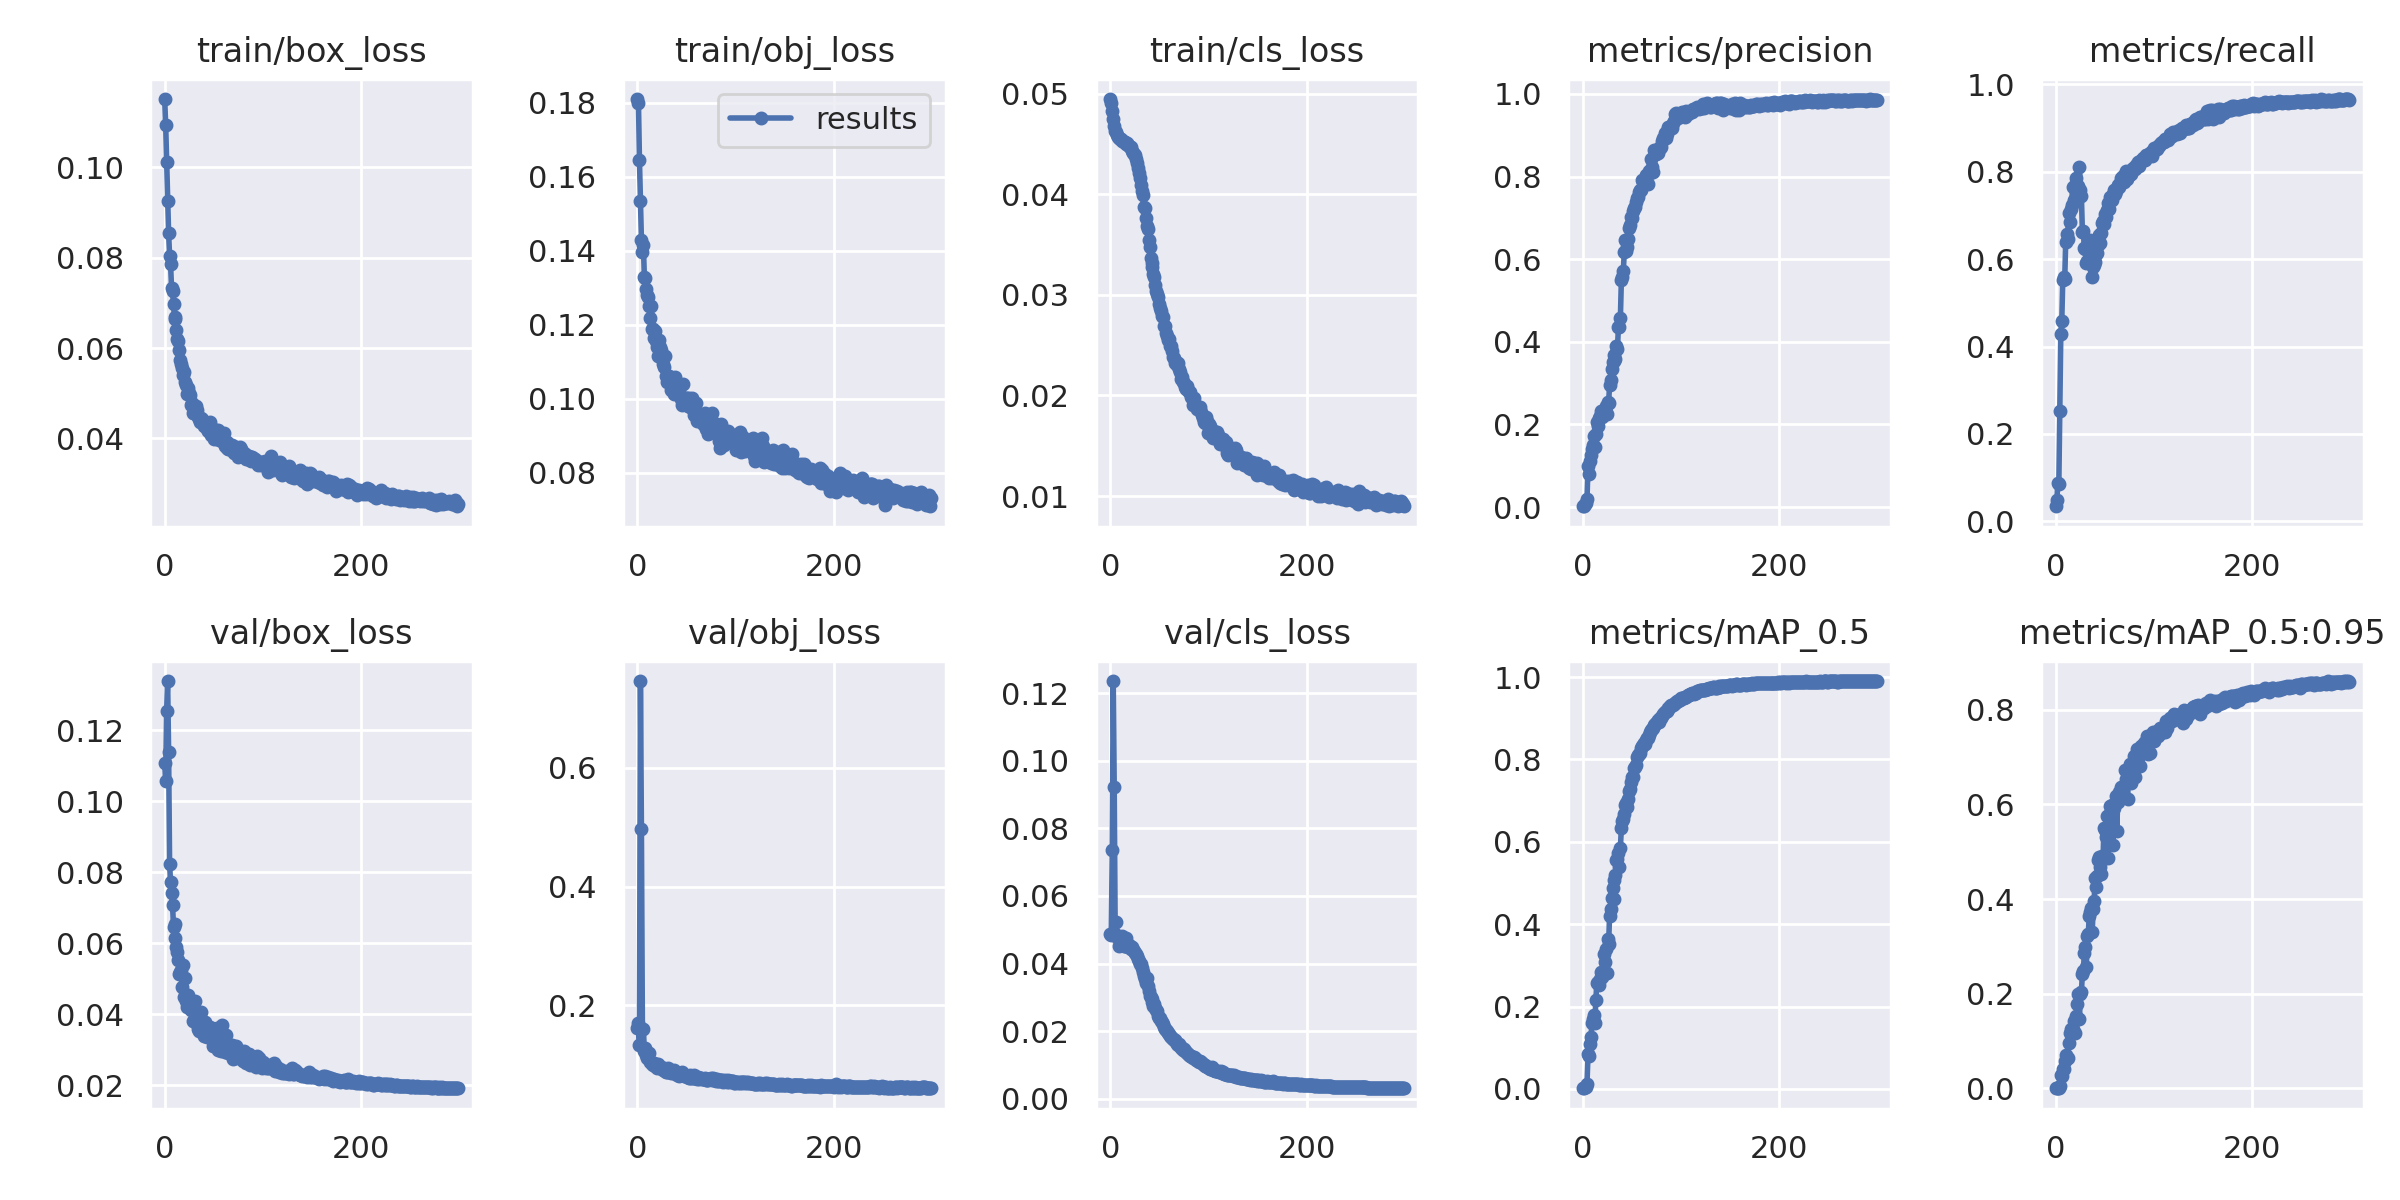

Data behind this chart, as committed beside it:
epoch, train/box_loss, train/obj_loss, train/cls_loss, metrics/precision, metrics/recall, metrics/mAP_0.5, metrics/mAP_0.5:0.95, val/box_loss, val/obj_loss, val/cls_loss, x/lr0, x/lr1, x/lr2
0, 0.1151, 0.181, 0.04946, 0.002082, 0.03449, 0.00235, 0.0004842, 0.1106, 0.1623, 0.0486, 0.003246, 0.003246, 0.07079
1, 0.1095, 0.1799, 0.04906, 0.003128, 0.04892, 0.001796, 0.0003373, 0.1057, 0.1701, 0.04843, 0.006557, 0.006557, 0.04077
2, 0.1012, 0.1645, 0.04826, 0.006553, 0.08702, 0.004168, 0.00112, 0.1255, 0.1324, 0.07347, 0.009847, 0.009847, 0.01072
3, 0.09255, 0.1533, 0.04752, 0.009669, 0.0854, 0.004978, 0.001368, 0.1338, 0.7465, 0.1235, 0.009901, 0.009901, 0.009901
4, 0.08548, 0.143, 0.04675, 0.02009, 0.2517, 0.01299, 0.004321, 0.1139, 0.4976, 0.09234, 0.009901, 0.009901, 0.009901
5, 0.08037, 0.1396, 0.04633, 0.09829, 0.4283, 0.08381, 0.02841, 0.0822, 0.1602, 0.04875, 0.009868, 0.009868, 0.009868
6, 0.07851, 0.1415, 0.04617, 0.07932, 0.4584, 0.07944, 0.02678, 0.07722, 0.1604, 0.05221, 0.009835, 0.009835, 0.009835
7, 0.07322, 0.133, 0.04589, 0.1126, 0.5515, 0.1088, 0.04001, 0.07426, 0.1232, 0.04778, 0.009802, 0.009802, 0.009802
8, 0.07257, 0.1328, 0.04573, 0.1257, 0.5595, 0.1254, 0.0405, 0.07074, 0.128, 0.04801, 0.009769, 0.009769, 0.009769
9, 0.0697, 0.1298, 0.04555, 0.1398, 0.5537, 0.1593, 0.05779, 0.06467, 0.1153, 0.0453, 0.009736, 0.009736, 0.009736
10, 0.06679, 0.128, 0.04544, 0.1492, 0.6394, 0.1691, 0.07057, 0.06539, 0.111, 0.04601, 0.009703, 0.009703, 0.009703
11, 0.06641, 0.1274, 0.04549, 0.1725, 0.6579, 0.1786, 0.06401, 0.06139, 0.1193, 0.04544, 0.00967, 0.00967, 0.00967
12, 0.06394, 0.125, 0.04528, 0.146, 0.6454, 0.1598, 0.06505, 0.05888, 0.12, 0.04824, 0.009637, 0.009637, 0.009637
13, 0.06198, 0.1218, 0.04529, 0.1764, 0.7067, 0.217, 0.09519, 0.05753, 0.105, 0.04542, 0.009604, 0.009604, 0.009604
14, 0.06151, 0.125, 0.04522, 0.2072, 0.6845, 0.2563, 0.1168, 0.05536, 0.1047, 0.04512, 0.009571, 0.009571, 0.009571
15, 0.05946, 0.1189, 0.04518, 0.1969, 0.715, 0.2597, 0.1251, 0.0513, 0.1009, 0.04513, 0.009538, 0.009538, 0.009538
16, 0.05729, 0.1187, 0.04501, 0.2167, 0.7239, 0.2528, 0.1214, 0.05193, 0.09996, 0.0475, 0.009505, 0.009505, 0.009505
17, 0.0565, 0.1165, 0.0451, 0.2213, 0.7642, 0.266, 0.1246, 0.05259, 0.1026, 0.04522, 0.009472, 0.009472, 0.009472
18, 0.05562, 0.1184, 0.0449, 0.2327, 0.7351, 0.2838, 0.142, 0.04773, 0.09684, 0.04494, 0.009439, 0.009439, 0.009439
19, 0.05407, 0.1156, 0.04478, 0.2192, 0.7674, 0.2708, 0.1181, 0.05389, 0.0991, 0.04536, 0.009406, 0.009406, 0.009406
20, 0.05466, 0.1139, 0.04466, 0.2258, 0.7867, 0.2839, 0.1531, 0.04482, 0.09379, 0.04519, 0.009373, 0.009373, 0.009373
21, 0.05248, 0.1114, 0.04465, 0.2354, 0.775, 0.3286, 0.1495, 0.05035, 0.1002, 0.0444, 0.00934, 0.00934, 0.00934
22, 0.05183, 0.1157, 0.04428, 0.2376, 0.7587, 0.3083, 0.1793, 0.04374, 0.0965, 0.04504, 0.009307, 0.009307, 0.009307
23, 0.0498, 0.1139, 0.04411, 0.2438, 0.7669, 0.3393, 0.1991, 0.04202, 0.09582, 0.04394, 0.009274, 0.009274, 0.009274
24, 0.05106, 0.1131, 0.04398, 0.2246, 0.8101, 0.2822, 0.147, 0.04531, 0.09627, 0.04373, 0.009241, 0.009241, 0.009241
25, 0.05004, 0.1109, 0.0439, 0.2551, 0.7577, 0.3635, 0.2002, 0.04265, 0.09256, 0.04324, 0.009208, 0.009208, 0.009208
26, 0.04953, 0.1094, 0.04353, 0.2525, 0.7441, 0.3519, 0.2036, 0.04165, 0.09081, 0.04297, 0.009175, 0.009175, 0.009175
27, 0.04737, 0.1087, 0.04311, 0.2953, 0.6627, 0.4207, 0.2428, 0.04117, 0.09486, 0.04211, 0.009142, 0.009142, 0.009142
28, 0.0479, 0.1115, 0.04265, 0.3077, 0.6654, 0.4379, 0.2486, 0.04162, 0.08976, 0.04149, 0.009109, 0.009109, 0.009109
29, 0.04564, 0.1061, 0.04207, 0.3347, 0.6252, 0.4647, 0.2857, 0.03813, 0.08745, 0.04065, 0.009076, 0.009076, 0.009076
30, 0.04561, 0.1046, 0.0416, 0.351, 0.6223, 0.4887, 0.2978, 0.03803, 0.08693, 0.03983, 0.009043, 0.009043, 0.009043
31, 0.04585, 0.1048, 0.0409, 0.3526, 0.5905, 0.462, 0.2562, 0.04389, 0.09393, 0.03997, 0.00901, 0.00901, 0.00901
32, 0.04709, 0.1062, 0.04034, 0.367, 0.5948, 0.5073, 0.3219, 0.03794, 0.08809, 0.0386, 0.008977, 0.008977, 0.008977
33, 0.04619, 0.1058, 0.03995, 0.3593, 0.6405, 0.5206, 0.3272, 0.0373, 0.08872, 0.03762, 0.008944, 0.008944, 0.008944
34, 0.04463, 0.1025, 0.03873, 0.3902, 0.6257, 0.5561, 0.3633, 0.0358, 0.0849, 0.03637, 0.008911, 0.008911, 0.008911
35, 0.04437, 0.1053, 0.03861, 0.3836, 0.6449, 0.5586, 0.3727, 0.03519, 0.08705, 0.03531, 0.008878, 0.008878, 0.008878
36, 0.04354, 0.104, 0.03763, 0.4353, 0.5933, 0.5735, 0.3804, 0.03553, 0.0853, 0.03426, 0.008845, 0.008845, 0.008845
37, 0.04448, 0.1012, 0.03682, 0.4369, 0.559, 0.5393, 0.331, 0.04055, 0.09135, 0.03577, 0.008812, 0.008812, 0.008812
38, 0.04431, 0.1057, 0.03654, 0.4573, 0.5822, 0.5851, 0.38, 0.03718, 0.08649, 0.03347, 0.008779, 0.008779, 0.008779
39, 0.0438, 0.1013, 0.0354, 0.5493, 0.5866, 0.6328, 0.397, 0.03623, 0.08531, 0.03177, 0.008746, 0.008746, 0.008746
40, 0.04279, 0.1038, 0.03475, 0.5573, 0.5936, 0.6501, 0.4448, 0.03388, 0.08204, 0.03043, 0.008713, 0.008713, 0.008713
41, 0.04327, 0.1022, 0.03366, 0.572, 0.6108, 0.6556, 0.4248, 0.03792, 0.08426, 0.03013, 0.00868, 0.00868, 0.00868
42, 0.04315, 0.1025, 0.0332, 0.6181, 0.613, 0.6671, 0.4479, 0.0345, 0.08106, 0.02949, 0.008647, 0.008647, 0.008647
43, 0.04196, 0.1007, 0.03273, 0.6469, 0.6322, 0.6893, 0.4829, 0.03352, 0.08256, 0.02874, 0.008614, 0.008614, 0.008614
44, 0.04155, 0.1, 0.03208, 0.619, 0.6548, 0.6946, 0.4886, 0.03428, 0.08161, 0.02741, 0.008581, 0.008581, 0.008581
45, 0.04157, 0.09841, 0.03175, 0.6302, 0.6363, 0.6838, 0.4673, 0.03499, 0.08804, 0.02803, 0.008548, 0.008548, 0.008548
46, 0.04366, 0.104, 0.03102, 0.6496, 0.6605, 0.7035, 0.4537, 0.03641, 0.08255, 0.02675, 0.008515, 0.008515, 0.008515
47, 0.04071, 0.09979, 0.03041, 0.6758, 0.6828, 0.7242, 0.4912, 0.03442, 0.08129, 0.02625, 0.008482, 0.008482, 0.008482
48, 0.04119, 0.09851, 0.03013, 0.6827, 0.6868, 0.7276, 0.4842, 0.03546, 0.08196, 0.02592, 0.008449, 0.008449, 0.008449
49, 0.04146, 0.1003, 0.02977, 0.7014, 0.68, 0.7457, 0.5497, 0.03097, 0.08055, 0.02458, 0.008416, 0.008416, 0.008416
50, 0.03994, 0.1002, 0.0291, 0.7006, 0.7024, 0.7583, 0.5469, 0.03223, 0.07916, 0.02387, 0.008383, 0.008383, 0.008383
51, 0.04057, 0.09816, 0.02869, 0.7166, 0.6975, 0.7578, 0.532, 0.03249, 0.08104, 0.02392, 0.00835, 0.00835, 0.00835
52, 0.04183, 0.1001, 0.02843, 0.723, 0.7117, 0.7782, 0.5751, 0.03099, 0.07762, 0.02302, 0.008317, 0.008317, 0.008317
53, 0.04077, 0.09764, 0.02788, 0.7266, 0.7276, 0.7809, 0.486, 0.03608, 0.08181, 0.02266, 0.008284, 0.008284, 0.008284
54, 0.04176, 0.09933, 0.0278, 0.7386, 0.7142, 0.7862, 0.5786, 0.02993, 0.07715, 0.02218, 0.008251, 0.008251, 0.008251
55, 0.03957, 0.09777, 0.02693, 0.7482, 0.7425, 0.8049, 0.5967, 0.03056, 0.07864, 0.02125, 0.008218, 0.008218, 0.008218
56, 0.04031, 0.1001, 0.02694, 0.7513, 0.7414, 0.8103, 0.5853, 0.03084, 0.07786, 0.02076, 0.008185, 0.008185, 0.008185
57, 0.04061, 0.09912, 0.02623, 0.7618, 0.7345, 0.8128, 0.599, 0.02981, 0.07759, 0.02025, 0.008152, 0.008152, 0.008152
58, 0.03962, 0.09571, 0.02593, 0.7666, 0.7498, 0.816, 0.5135, 0.03712, 0.08155, 0.01996, 0.008119, 0.008119, 0.008119
59, 0.03916, 0.09653, 0.02546, 0.7684, 0.7584, 0.8279, 0.5929, 0.03135, 0.07738, 0.01958, 0.008086, 0.008086, 0.008086
... 240 more rows
